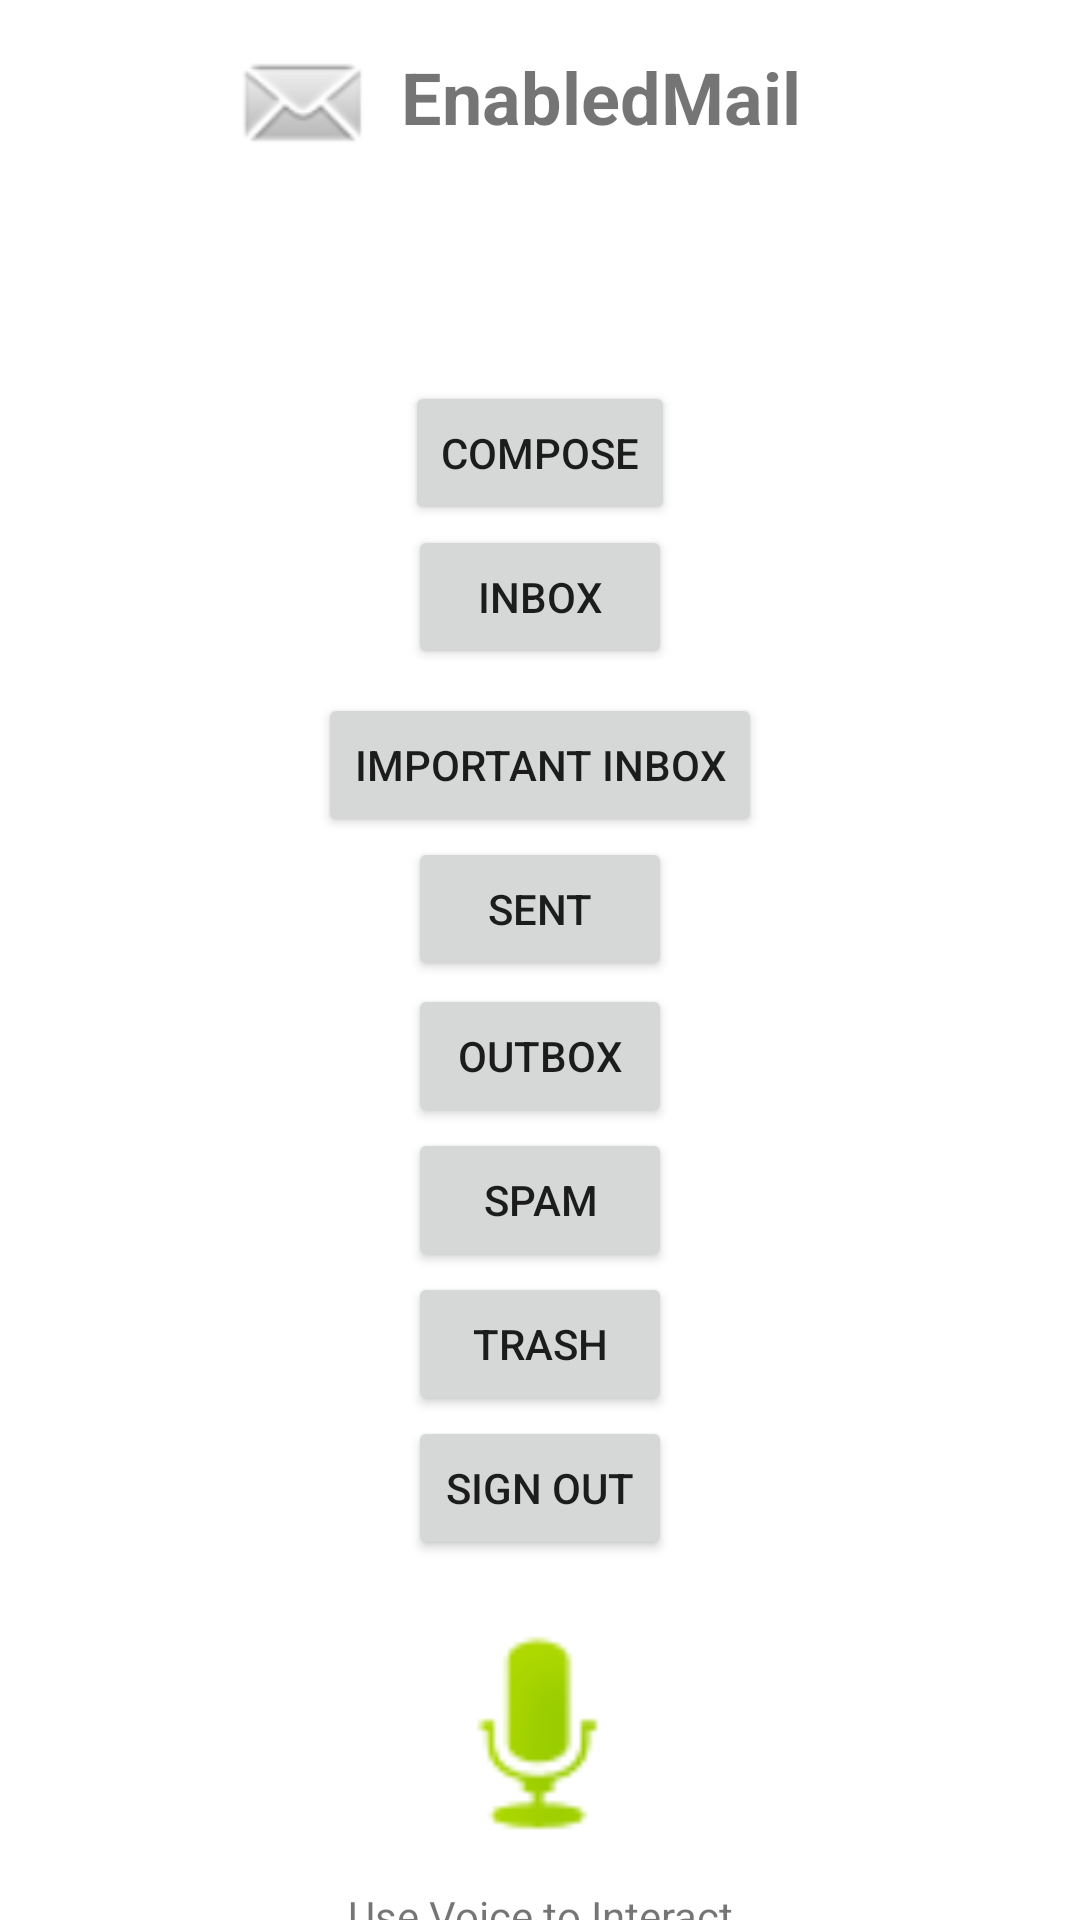

Here is an Android app screen rendered from its layout file. Give the layout XML and the strings, colors and styles it references.
<!-- AndroidManifest.xml: application theme Theme.EnabledMail -->
<!-- res/layout/activity_dashboard.xml -->
<?xml version="1.0" encoding="utf-8"?>
<androidx.constraintlayout.widget.ConstraintLayout xmlns:android="http://schemas.android.com/apk/res/android"
    xmlns:app="http://schemas.android.com/apk/res-auto"
    xmlns:tools="http://schemas.android.com/tools"
    android:layout_width="match_parent"
    android:layout_height="match_parent"
    tools:context=".DashboardActivity">

    <androidx.constraintlayout.widget.ConstraintLayout
        android:layout_width="409dp"
        android:layout_height="729dp"
        app:layout_constraintEnd_toEndOf="parent"
        app:layout_constraintStart_toStartOf="parent"
        app:layout_constraintTop_toTopOf="parent">

        <TextView
            android:id="@+id/logoTextSignUp"
            android:layout_width="147dp"
            android:layout_height="35dp"
            android:layout_marginTop="16dp"
            android:text="EnabledMail"
            android:textAlignment="center"
            android:textSize="24sp"
            android:textStyle="bold"
            app:layout_constraintStart_toEndOf="@+id/logoImageSignUp"
            app:layout_constraintTop_toTopOf="parent" />

        <ImageView
            android:id="@+id/logoImageSignUp"
            android:layout_width="51dp"
            android:layout_height="62dp"
            android:layout_marginStart="100dp"
            android:layout_marginTop="4dp"
            app:layout_constraintStart_toStartOf="parent"
            app:layout_constraintTop_toTopOf="parent"
            app:srcCompat="@android:drawable/sym_action_email" />

        <androidx.constraintlayout.widget.ConstraintLayout
            android:layout_width="350dp"
            android:layout_height="548dp"
            android:layout_marginTop="76dp"
            app:layout_constraintEnd_toEndOf="parent"
            app:layout_constraintHorizontal_bias="0.491"
            app:layout_constraintStart_toStartOf="parent"
            app:layout_constraintTop_toBottomOf="@+id/logoTextSignUp">

            <ImageView
                android:id="@+id/imageView2"
                android:layout_width="82dp"
                android:layout_height="93dp"
                android:layout_marginTop="12dp"
                android:src="@android:drawable/presence_audio_online"
                app:layout_constraintEnd_toEndOf="parent"
                app:layout_constraintStart_toStartOf="parent"
                app:layout_constraintTop_toBottomOf="@+id/signOutButtonDash" />

            <TextView
                android:id="@+id/textView"
                android:layout_width="wrap_content"
                android:layout_height="wrap_content"
                android:layout_marginTop="4dp"
                android:text="Use Voice to Interact"
                app:layout_constraintEnd_toEndOf="parent"
                app:layout_constraintStart_toStartOf="parent"
                app:layout_constraintTop_toBottomOf="@+id/imageView2" />

            <Button
                android:id="@+id/composeButtonDash"
                android:layout_width="wrap_content"
                android:layout_height="wrap_content"
                android:text="compose"
                app:layout_constraintEnd_toEndOf="parent"
                app:layout_constraintStart_toStartOf="parent"
                app:layout_constraintTop_toTopOf="parent" />

            <Button
                android:id="@+id/inboxButtonDash"
                android:layout_width="wrap_content"
                android:layout_height="wrap_content"
                android:text="Inbox"
                app:layout_constraintEnd_toEndOf="parent"
                app:layout_constraintStart_toStartOf="parent"
                app:layout_constraintTop_toBottomOf="@+id/composeButtonDash" />

            <Button
                android:id="@+id/importantInboxButtonDash"
                android:layout_width="wrap_content"
                android:layout_height="wrap_content"
                android:layout_marginTop="8dp"
                android:text="Important Inbox"
                app:layout_constraintEnd_toEndOf="parent"
                app:layout_constraintStart_toStartOf="parent"
                app:layout_constraintTop_toBottomOf="@+id/inboxButtonDash" />

            <Button
                android:id="@+id/sentButtonDash"
                android:layout_width="wrap_content"
                android:layout_height="wrap_content"
                android:text="sent"
                app:layout_constraintEnd_toEndOf="parent"
                app:layout_constraintStart_toStartOf="parent"
                app:layout_constraintTop_toBottomOf="@+id/importantInboxButtonDash" />

            <Button
                android:id="@+id/outboxButtonDash"
                android:layout_width="wrap_content"
                android:layout_height="wrap_content"
                android:layout_marginTop="1dp"
                android:text="Outbox"
                app:layout_constraintEnd_toEndOf="parent"
                app:layout_constraintStart_toStartOf="parent"
                app:layout_constraintTop_toBottomOf="@+id/sentButtonDash" />

            <Button
                android:id="@+id/spamButtonDash"
                android:layout_width="wrap_content"
                android:layout_height="wrap_content"
                android:text="spam"
                app:layout_constraintEnd_toEndOf="parent"
                app:layout_constraintStart_toStartOf="parent"
                app:layout_constraintTop_toBottomOf="@+id/outboxButtonDash" />

            <Button
                android:id="@+id/trashButtonDash"
                android:layout_width="wrap_content"
                android:layout_height="wrap_content"
                android:text="trash"
                app:layout_constraintEnd_toEndOf="parent"
                app:layout_constraintStart_toStartOf="parent"
                app:layout_constraintTop_toBottomOf="@+id/spamButtonDash" />

            <Button
                android:id="@+id/signOutButtonDash"
                android:layout_width="wrap_content"
                android:layout_height="wrap_content"
                android:text="sign out"
                app:layout_constraintEnd_toEndOf="parent"
                app:layout_constraintStart_toStartOf="parent"
                app:layout_constraintTop_toBottomOf="@+id/trashButtonDash" />
        </androidx.constraintlayout.widget.ConstraintLayout>

    </androidx.constraintlayout.widget.ConstraintLayout>


</androidx.constraintlayout.widget.ConstraintLayout>
<!-- resources referenced by this layout -->
<resources>
  <style name="Theme.EnabledMail" parent="Theme.MaterialComponents.DayNight.DarkActionBar">
          
          <item name="colorPrimary">@color/purple_500</item>
          <item name="colorPrimaryVariant">@color/purple_700</item>
          <item name="colorOnPrimary">@color/white</item>
          
          <item name="colorSecondary">@color/teal_200</item>
          <item name="colorSecondaryVariant">@color/teal_700</item>
          <item name="colorOnSecondary">@color/black</item>
          
          <item name="android:statusBarColor" tools:targetApi="l">?attr/colorPrimaryVariant</item>
          
      </style>
  <!-- not gathered from this repository: default colours our renderer supplied (Android Studio template values) -->
  <color name="purple_500">#FF6200EE</color>
  <color name="purple_700">#FF3700B3</color>
  <color name="teal_200">#FF03DAC5</color>
  <color name="teal_700">#FF018786</color>
  <color name="black">#FF000000</color>
  <color name="white">#FFFFFFFF</color>
</resources>
